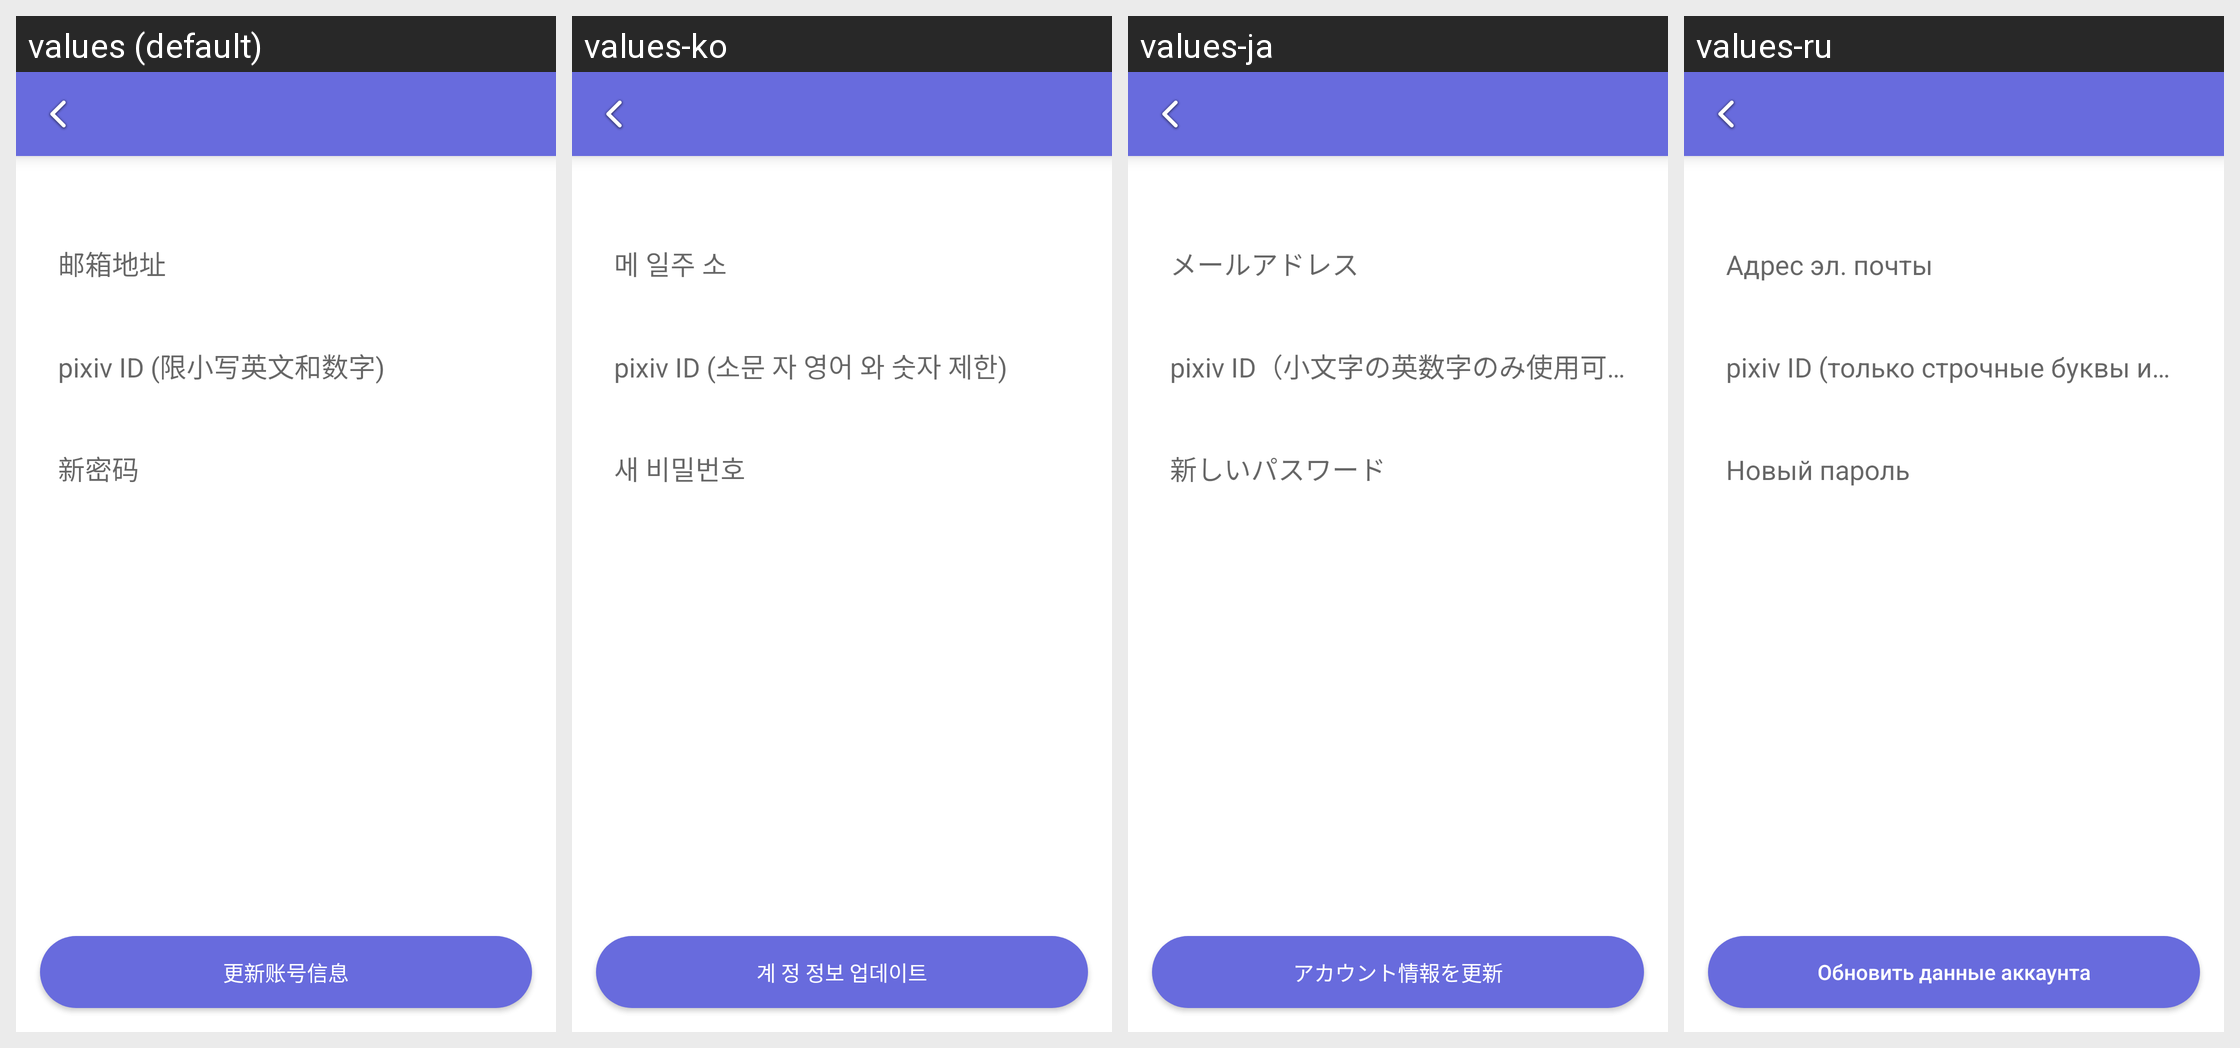

Locale-by-locale string values for the Android screen shown in this grid:
Android screen res/layout/fragment_edit_account.xml rendered under 4 locales, left to right: values (default), values-ko, values-ja, values-ru. Device: Nexus 5 (rendered at 1080×1920; each locale shown at half size, 540×960, under a caption strip naming it); theme AppTheme.
Other locales in the repository, not shown: values-en, values-in, values-tr, values-zh-rTW.
Strings drawn on this screen, with the default value and each locale's value (text and hints the layout hard-codes, and strings that could not be matched under every locale, appear in the picture but are not listed):

email_address
  values: 邮箱地址
  values-ko: 메 일주 소
  values-ja: メールアドレス
  values-ru: Адрес эл. почты

string_51
  values: pixiv ID (限小写英文和数字)
  values-ko: pixiv ID (소문 자 영어 와 숫자 제한)
  values-ja: pixiv ID（小文字の英数字のみ使用可）
  values-ru: pixiv ID (только строчные буквы и цифры)

string_52
  values: 新密码
  values-ko: 새 비밀번호
  values-ja: 新しいパスワード
  values-ru: Новый пароль

string_53
  values: 更新账号信息
  values-ko: 계 정 정보 업데이트
  values-ja: アカウント情報を更新
  values-ru: Обновить данные аккаунта
